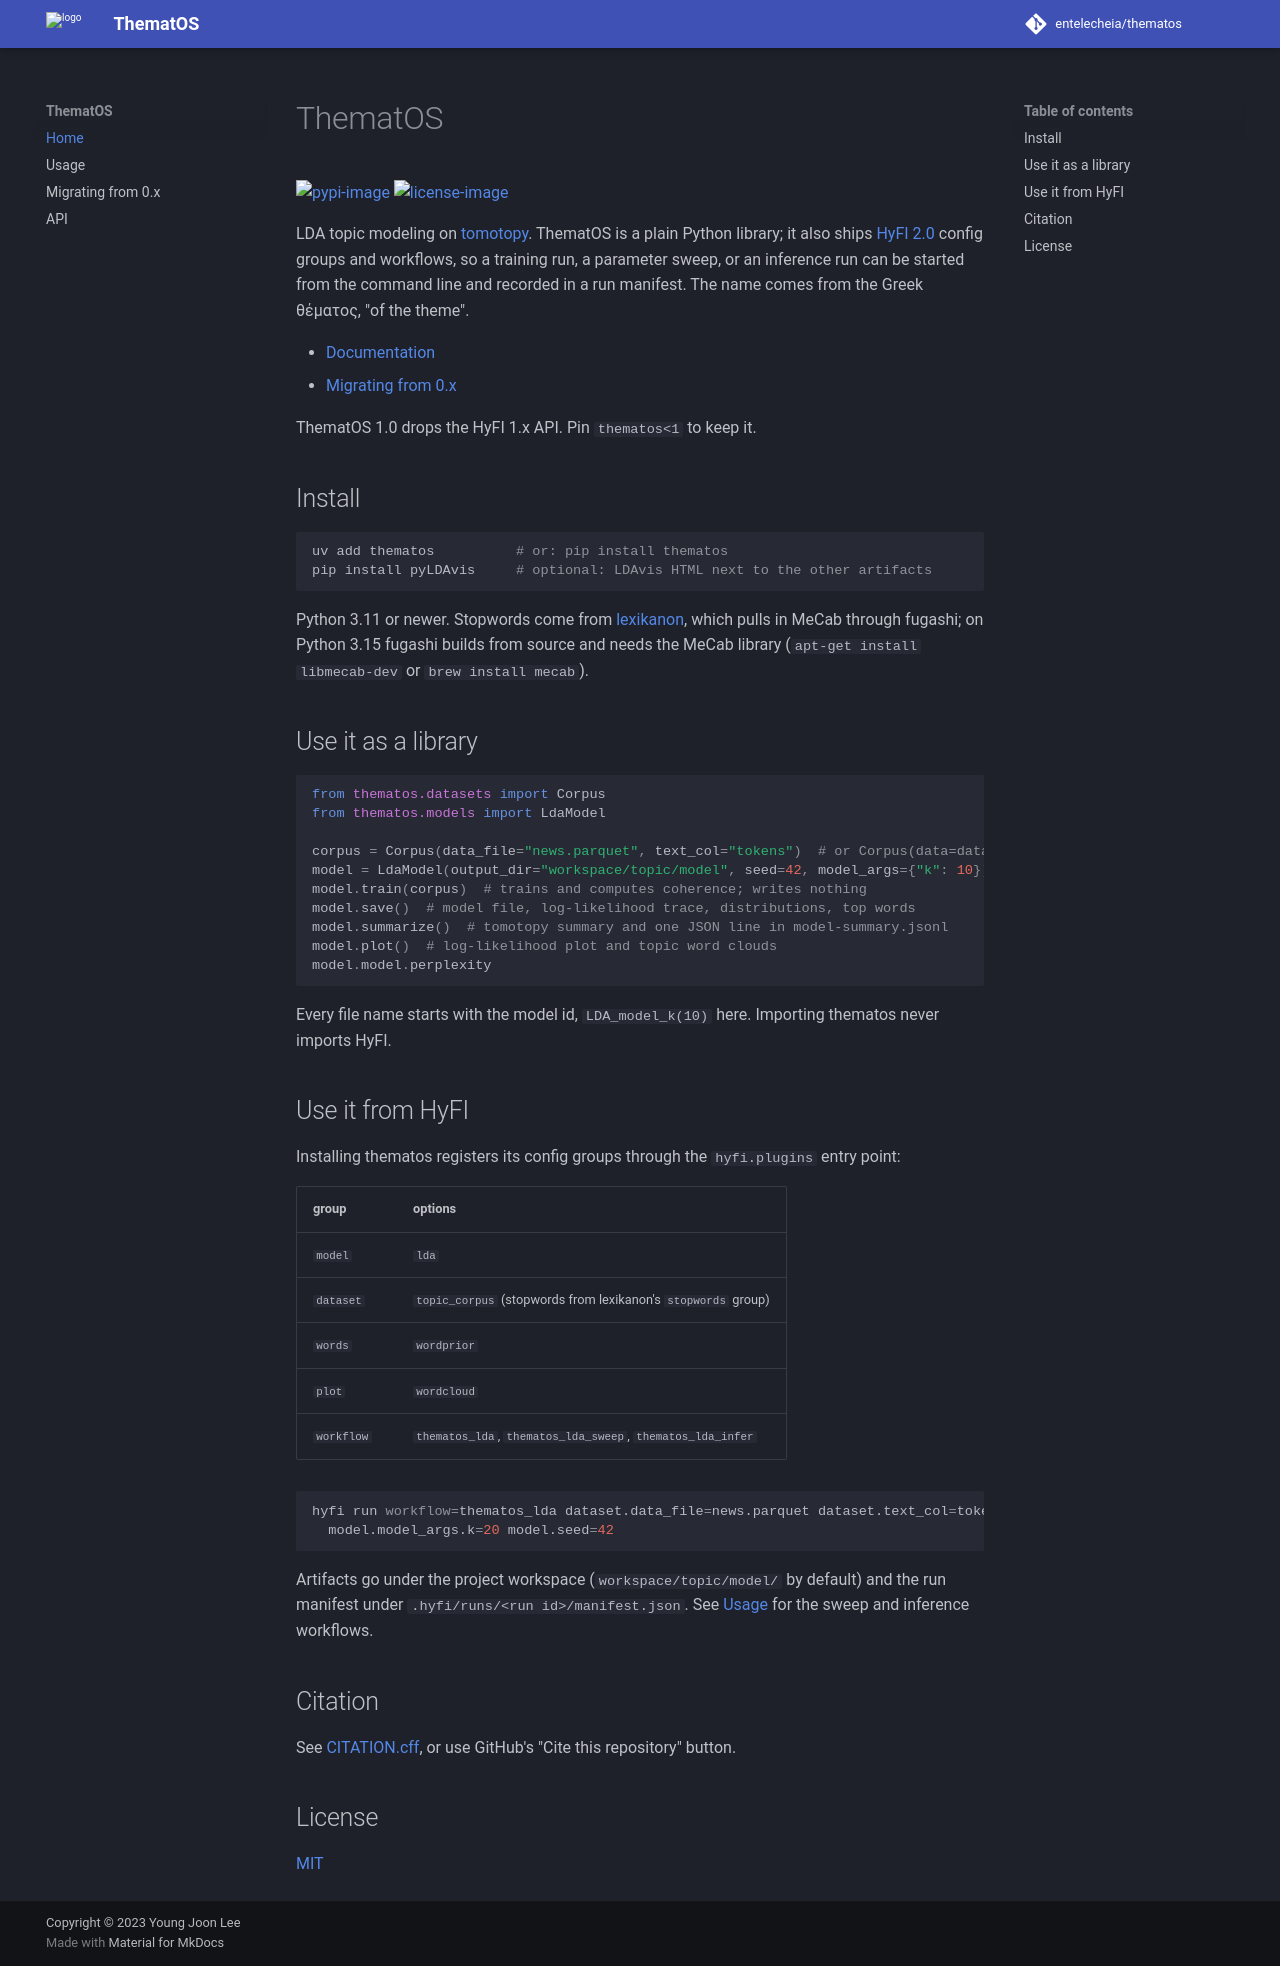

repository: entelecheia/thematos · page: index.html · generator: mkdocs

# ThematOS

[![pypi-image]][pypi-url]
[![license-image]][license-url]

LDA topic modeling on [tomotopy](https://bab2min.github.io/tomotopy/). ThematOS is a plain Python library; it also ships [HyFI 2.0](https://hyfi.entelecheia.ai) config groups and workflows, so a training run, a parameter sweep, or an inference run can be started from the command line and recorded in a run manifest. The name comes from the Greek θέματος, "of the theme".

- [Documentation][docs-url]
- [Migrating from 0.x](https://thematos.entelecheia.ai/migration/)

ThematOS 1.0 drops the HyFI 1.x API. Pin `thematos<1` to keep it.

## Install

```bash
uv add thematos          # or: pip install thematos
pip install pyLDAvis     # optional: LDAvis HTML next to the other artifacts
```

Python 3.11 or newer. Stopwords come from [lexikanon](https://github.com/entelecheia/lexikanon), which pulls in MeCab through fugashi; on Python 3.15 fugashi builds from source and needs the MeCab library (`apt-get install libmecab-dev` or `brew install mecab`).

## Use it as a library

```python
from thematos.datasets import Corpus
from thematos.models import LdaModel

corpus = Corpus(data_file="news.parquet", text_col="tokens")  # or Corpus(data=dataframe)
model = LdaModel(output_dir="workspace/topic/model", seed=42, model_args={"k": 10})
model.train(corpus)  # trains and computes coherence; writes nothing
model.save()  # model file, log-likelihood trace, distributions, top words
model.summarize()  # tomotopy summary and one JSON line in model-summary.jsonl
model.plot()  # log-likelihood plot and topic word clouds
model.model.perplexity
```

Every file name starts with the model id, `LDA_model_k(10)` here. Importing thematos never imports HyFI.

## Use it from HyFI

Installing thematos registers its config groups through the `hyfi.plugins` entry point:

| group | options |
|---|---|
| `model` | `lda` |
| `dataset` | `topic_corpus` (stopwords from lexikanon's `stopwords` group) |
| `words` | `wordprior` |
| `plot` | `wordcloud` |
| `workflow` | `thematos_lda`, `thematos_lda_sweep`, `thematos_lda_infer` |

```bash
hyfi run workflow=thematos_lda dataset.data_file=news.parquet dataset.text_col=tokens \
  model.model_args.k=20 model.seed=42
```

Artifacts go under the project workspace (`workspace/topic/model/` by default) and the run manifest under `.hyfi/runs/<run id>/manifest.json`. See [Usage](https://thematos.entelecheia.ai/usage/) for the sweep and inference workflows.

## Citation

See [CITATION.cff](https://github.com/entelecheia/thematos/blob/main/CITATION.cff), or use GitHub's "Cite this repository" button.

## License

[MIT][license-url]

[pypi-image]: https://img.shields.io/pypi/v/thematos
[pypi-url]: https://pypi.org/project/thematos
[license-image]: https://img.shields.io/github/license/entelecheia/thematos
[license-url]: https://github.com/entelecheia/thematos/blob/main/LICENSE
[docs-url]: https://thematos.entelecheia.ai
